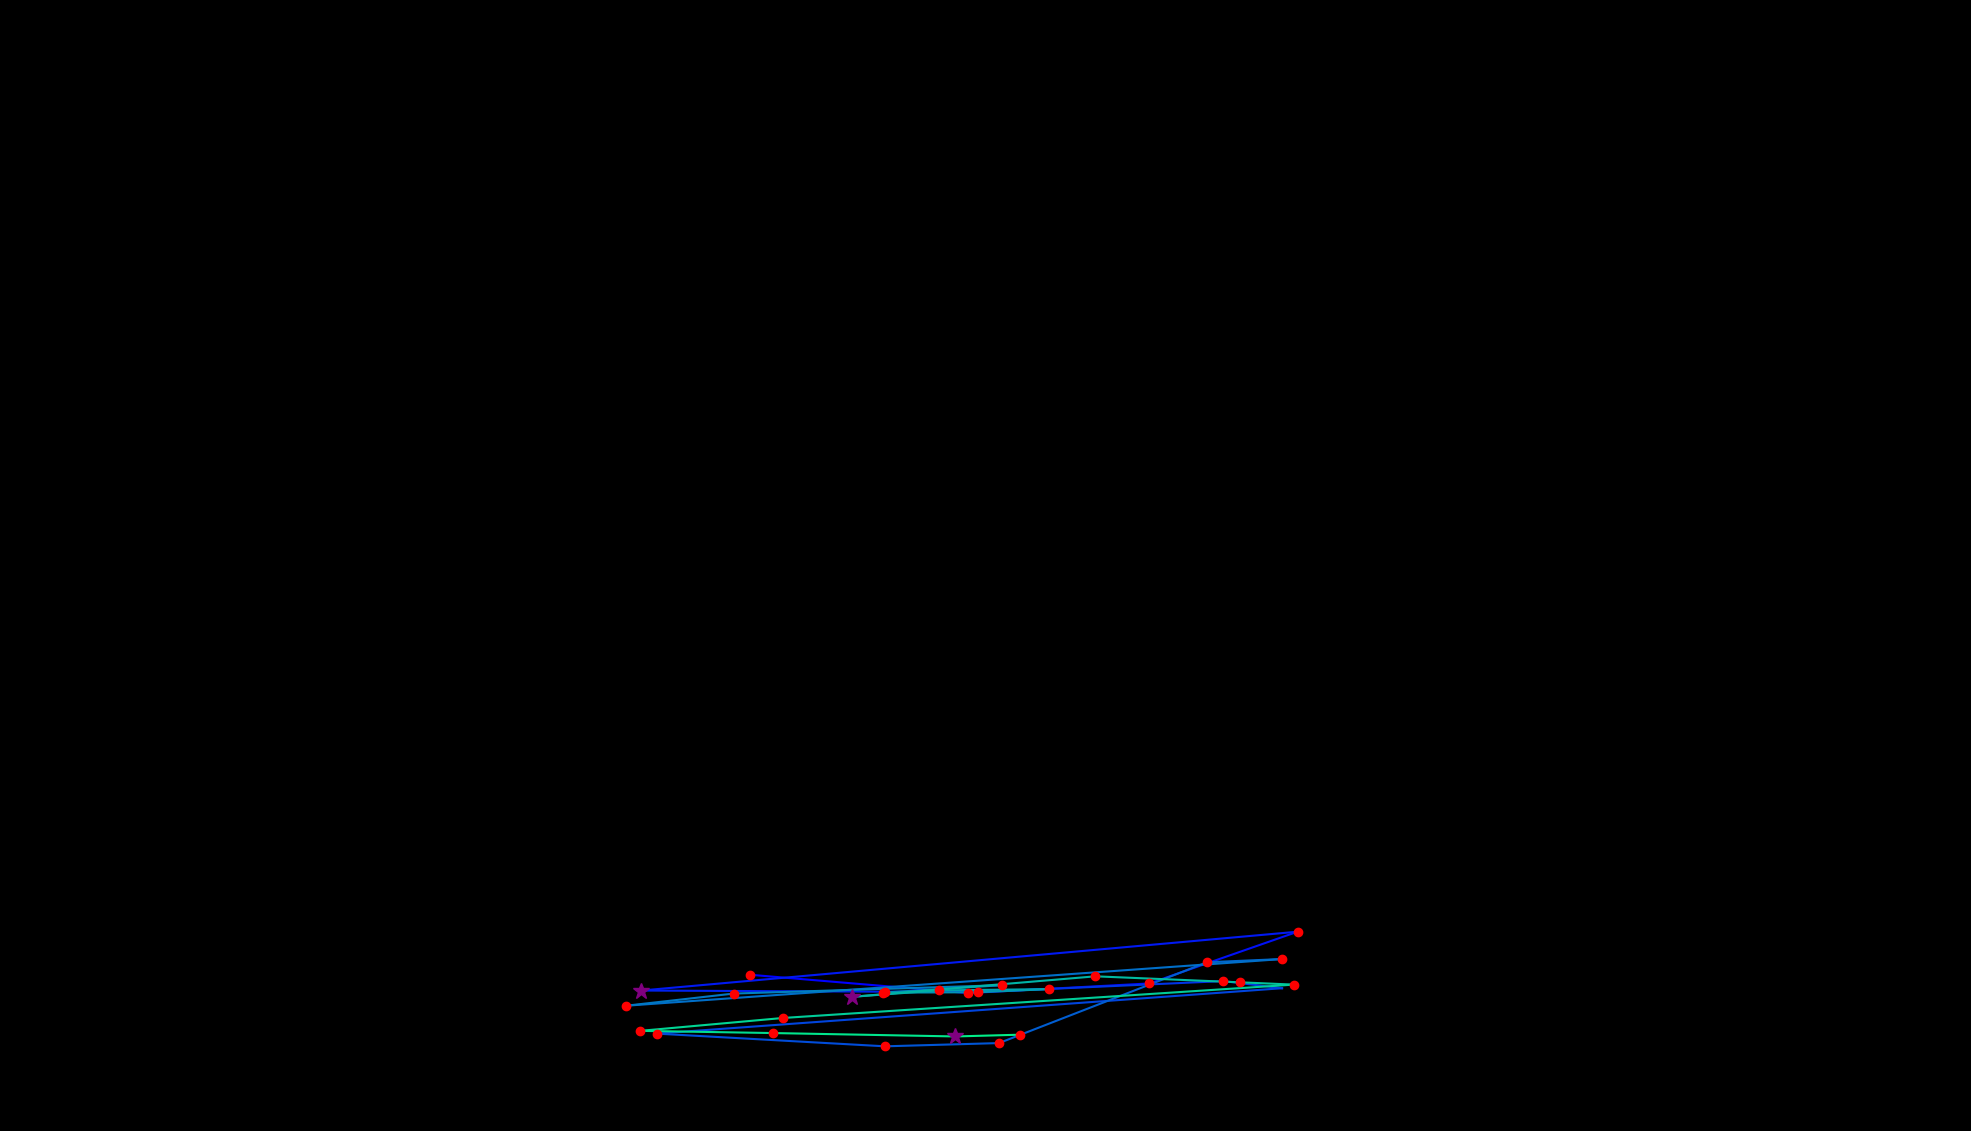

Values plotted in this chart, from the file beside it:
, fixation_id, timestamp, avg_gaze_x, avg_gaze_y, duration
0, 115.0, 32829, 973.4, 203, 204.9
1, 116.0, 33178, 1257, 179.1, 168.7
2, 117.0, 33419, 1493, 191.6, 168.7
3, 118.0, 33733, 1685, 258.8, 120.5
4, 119.0, 33950, 832.7, 182.4, 385.7
5, 120.0, 34371, 1150, 180.9, 168.7
6, 121.0, 34636, 1308, 182.1, 96.41
7, 122.0, 34865, 1589, 194.7, 120.5
8, 123.0, 35010, 1665, 185.4, 108.5
9, 124.0, 35215, 852.7, 126.5, 144.6
10, 125.0, 35504, 1149, 110, 120.5
11, 126.0, 35661, 1297, 114.2, 156.7
12, 127.0, 35914, 1568, 219.1, 144.6
13, 128.0, 36095, 1665, 223.3, 120.5
14, 129.0, 36312, 812.9, 162.7, 168.7
15, 130.0, 36565, 952.9, 178.5, 120.5
16, 131.0, 36938, 1302, 189.4, 241
17, 132.0, 37228, 1147, 179.7, 192.8
18, 133.0, 37553, 1270, 180.2, 156.7
19, 134.0, 37734, 1362, 184.3, 241
20, 135.0, 38445, 1220, 182.6, 120.5
21, 136.0, 38589, 1106, 174.2, 277.2
22, 137.0, 39144, 1423, 200.9, 132.6
23, 138.0, 39397, 1610, 193.1, 229
24, 139.0, 39650, 1680, 190.1, 156.7
25, 140.0, 39903, 1016, 146.8, 156.7
26, 141.0, 40144, 831.6, 130.1, 204.9
27, 142.0, 40385, 1003, 127.2, 132.6
28, 143.0, 40542, 1241, 122.8, 325.4
29, 144.0, 40891, 1324, 125.1, 156.7
